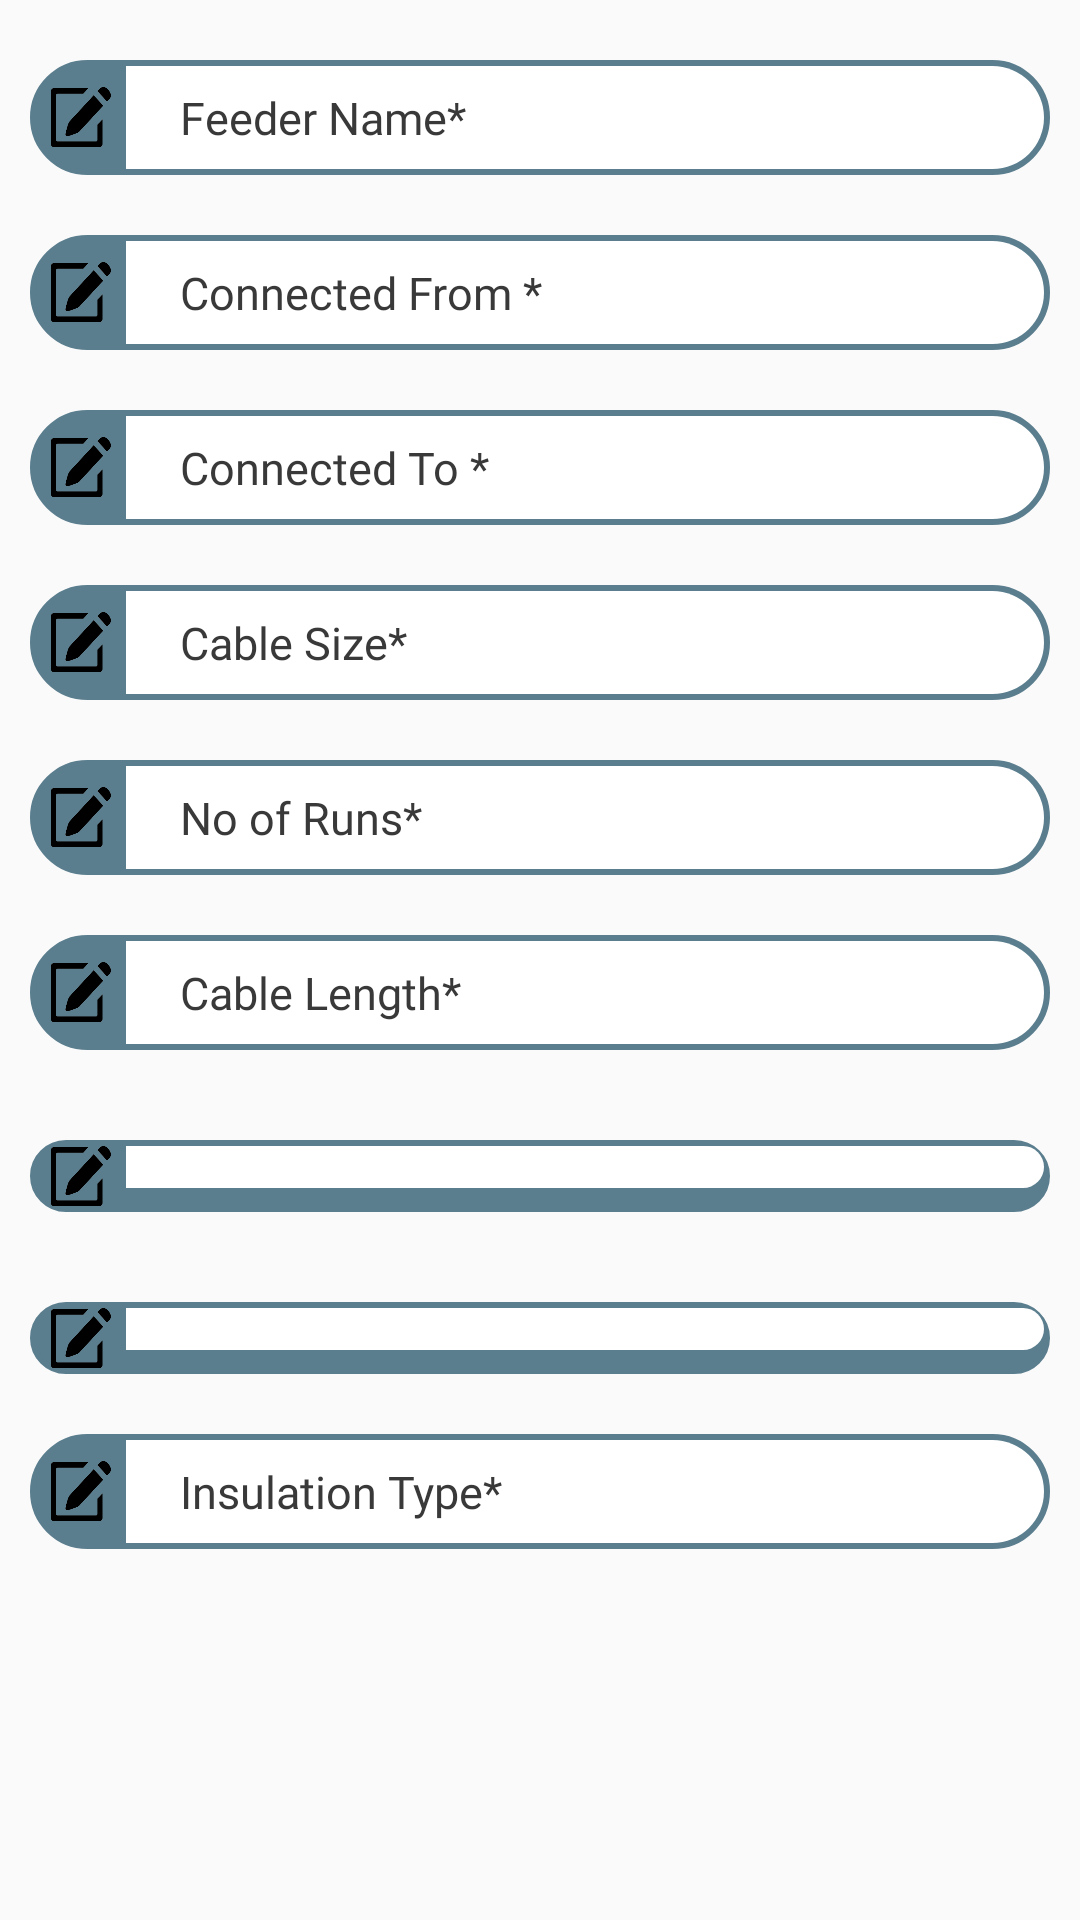

Android layout source for this screen:
<!-- AndroidManifest.xml: application theme AppTheme -->
<!-- res/layout/activity_cable.xml -->
<?xml version="1.0" encoding="utf-8"?>
<LinearLayout
    xmlns:android="http://schemas.android.com/apk/res/android"
    android:orientation="vertical"
    android:layout_width="match_parent"
    android:layout_height="match_parent">

    <LinearLayout
        android:orientation="horizontal"
        android:layout_width="match_parent"
        android:layout_height="wrap_content"
        android:layout_marginRight="10dp"
        android:layout_marginLeft="10dp"
        android:layout_marginBottom="10dp"
        android:background="@drawable/border"
        android:layout_marginTop="20dp">
        <ImageView
            android:layout_marginStart="5dp"
            android:layout_marginEnd="5dp"
            android:layout_gravity="center"
            android:padding="7dp"
            android:layout_width="20dp"
            android:background="@drawable/edit"
            android:layout_height="20dp"/>
        <EditText
            android:fontFamily="@font/helvetica"
            android:textSize="15sp"
            android:background="@drawable/curvetext"
            android:layout_width="match_parent"
            android:layout_height="wrap_content"
            android:padding="7dp"
            android:lines="1"
            android:inputType="textAutoComplete"
            android:textColorHint="#3A3939"
            android:id="@+id/cfeeder_Name"
            android:hint="   Feeder Name*"
            android:layout_centerVertical="true"/>
    </LinearLayout>
    <LinearLayout
        android:orientation="horizontal"
        android:layout_width="match_parent"
        android:layout_height="wrap_content"
        android:layout_marginRight="10dp"
        android:layout_marginLeft="10dp"
        android:layout_marginBottom="10dp"
        android:background="@drawable/border"
        android:layout_marginTop="10dp">
        <ImageView
            android:layout_marginStart="5dp"
            android:layout_marginEnd="5dp"
            android:layout_gravity="center"
            android:padding="7dp"
            android:layout_width="20dp"
            android:background="@drawable/edit"
            android:layout_height="20dp"/>
        <EditText
            android:fontFamily="@font/helvetica"
            android:textSize="15sp"
            android:background="@drawable/curvetext"
            android:layout_width="match_parent"
            android:layout_height="wrap_content"
            android:padding="7dp"
            android:lines="1"
            android:inputType="textAutoComplete"
            android:textColorHint="#3A3939"
            android:id="@+id/connected_From"
            android:hint="   Connected From *"
            android:layout_centerVertical="true"
            />
    </LinearLayout>
    <LinearLayout
        android:orientation="horizontal"
        android:layout_width="match_parent"
        android:layout_height="wrap_content"
        android:layout_marginRight="10dp"
        android:layout_marginLeft="10dp"
        android:layout_marginBottom="10dp"
        android:background="@drawable/border"
        android:layout_marginTop="10dp">
        <ImageView
            android:layout_marginStart="5dp"
            android:layout_marginEnd="5dp"
            android:layout_gravity="center"
            android:padding="7dp"
            android:layout_width="20dp"
            android:background="@drawable/edit"
            android:layout_height="20dp"/>
        <EditText
            android:fontFamily="@font/helvetica"
            android:textSize="15sp"
            android:background="@drawable/curvetext"
            android:layout_width="match_parent"
            android:layout_height="wrap_content"
            android:padding="7dp"
            android:lines="1"
            android:inputType="textAutoComplete"
            android:textColorHint="#3A3939"
            android:id="@+id/connected_To"
            android:hint="   Connected To *"
            android:layout_centerVertical="true"/>
    </LinearLayout>
    <LinearLayout
        android:orientation="horizontal"
        android:layout_width="match_parent"
        android:layout_height="wrap_content"
        android:layout_marginRight="10dp"
        android:layout_marginLeft="10dp"
        android:layout_marginBottom="10dp"
        android:background="@drawable/border"
        android:layout_marginTop="10dp">
        <ImageView
            android:layout_marginStart="5dp"
            android:layout_marginEnd="5dp"
            android:layout_gravity="center"
            android:padding="7dp"
            android:layout_width="20dp"
            android:background="@drawable/edit"
            android:layout_height="20dp"/>
        <EditText
            android:fontFamily="@font/helvetica"
            android:textSize="15sp"
            android:background="@drawable/curvetext"
            android:layout_width="match_parent"
            android:layout_height="wrap_content"
            android:padding="7dp"
            android:lines="1"
            android:inputType="number"
            android:textColorHint="#3A3939"
            android:id="@+id/cable_Size"
            android:hint="   Cable Size*"
            android:layout_centerVertical="true"/>
    </LinearLayout>

    <LinearLayout
        android:orientation="horizontal"
        android:layout_width="match_parent"
        android:layout_height="wrap_content"
        android:layout_marginRight="10dp"
        android:layout_marginLeft="10dp"
        android:layout_marginBottom="10dp"
        android:background="@drawable/border"
        android:layout_marginTop="10dp">
        <ImageView
            android:layout_marginStart="5dp"
            android:layout_marginEnd="5dp"
            android:layout_gravity="center"
            android:padding="7dp"
            android:layout_width="20dp"
            android:background="@drawable/edit"
            android:layout_height="20dp"/>
        <EditText
            android:fontFamily="@font/helvetica"
            android:textSize="15sp"
            android:background="@drawable/curvetext"
            android:layout_width="match_parent"
            android:layout_height="wrap_content"
            android:padding="7dp"
            android:lines="1"
            android:inputType="number"
            android:textColorHint="#3A3939"
            android:id="@+id/no_Runs"
            android:hint="   No of Runs*"
            android:layout_centerVertical="true"/>
    </LinearLayout>
    <LinearLayout
        android:orientation="horizontal"
        android:layout_width="match_parent"
        android:layout_height="wrap_content"
        android:layout_marginRight="10dp"
        android:layout_marginLeft="10dp"
        android:layout_marginBottom="10dp"
        android:background="@drawable/border"
        android:layout_marginTop="10dp">
        <ImageView
            android:layout_marginStart="5dp"
            android:layout_marginEnd="5dp"
            android:layout_gravity="center"
            android:padding="7dp"
            android:layout_width="20dp"
            android:background="@drawable/edit"
            android:layout_height="20dp"/>
        <EditText
            android:fontFamily="@font/helvetica"
            android:textSize="15sp"
            android:inputType="number"
            android:background="@drawable/curvetext"
            android:layout_width="match_parent"
            android:layout_height="wrap_content"
            android:padding="7dp"
            android:lines="1"
            android:textColorHint="#3A3939"
            android:id="@+id/cable_Length"
            android:hint="   Cable Length*"
            android:layout_centerVertical="true"/>
    </LinearLayout>
    <LinearLayout
        android:orientation="horizontal"
        android:layout_width="match_parent"
        android:layout_height="wrap_content"
        android:layout_marginRight="10dp"
        android:layout_marginLeft="10dp"
        android:layout_marginBottom="10dp"
        android:background="@drawable/border"
        android:layout_marginTop="20dp">
        <ImageView
            android:layout_marginStart="5dp"
            android:layout_marginEnd="5dp"
            android:layout_gravity="center"
            android:padding="7dp"
            android:layout_width="20dp"
            android:background="@drawable/edit"
            android:layout_height="20dp"/>
        <Spinner
            android:fontFamily="@font/helvetica"
            android:textSize="15sp"
            android:background="@drawable/curvetext"
            android:layout_width="match_parent"
            android:layout_height="wrap_content"
            android:padding="7dp"
            android:lines="1"
            android:inputType="textAutoComplete"
            android:textColorHint="#3A3939"
            android:id="@+id/cable_Core"
            android:text="   Cable Core*"
            android:layout_centerVertical="true"/>
    </LinearLayout>
    <LinearLayout
        android:orientation="horizontal"
        android:layout_width="match_parent"
        android:layout_height="wrap_content"
        android:layout_marginRight="10dp"
        android:layout_marginLeft="10dp"
        android:layout_marginBottom="10dp"
        android:background="@drawable/border"
        android:layout_marginTop="20dp">
        <ImageView
            android:layout_marginStart="5dp"
            android:layout_marginEnd="5dp"
            android:layout_gravity="center"
            android:padding="7dp"
            android:layout_width="20dp"
            android:background="@drawable/edit"
            android:layout_height="20dp"/>
        <Spinner
            android:fontFamily="@font/helvetica"
            android:textSize="15sp"
            android:background="@drawable/curvetext"
            android:layout_width="match_parent"
            android:layout_height="wrap_content"
            android:padding="7dp"
            android:lines="1"
            android:inputType="textAutoComplete"
            android:textColorHint="#3A3939"
            android:id="@+id/cable_Material"
            android:text="   Material*"
            android:layout_centerVertical="true"/>

    </LinearLayout>
    <LinearLayout
        android:orientation="horizontal"
        android:layout_width="match_parent"
        android:layout_height="wrap_content"
        android:layout_marginRight="10dp"
        android:layout_marginLeft="10dp"
        android:layout_marginBottom="10dp"
        android:background="@drawable/border"
        android:layout_marginTop="10dp">
        <ImageView
            android:layout_marginStart="5dp"
            android:layout_marginEnd="5dp"
            android:layout_gravity="center"
            android:padding="7dp"
            android:layout_width="20dp"
            android:background="@drawable/edit"
            android:layout_height="20dp"/>
        <EditText
            android:fontFamily="@font/helvetica"
            android:textSize="15sp"
            android:inputType="textAutoComplete"
            android:background="@drawable/curvetext"
            android:layout_width="match_parent"
            android:layout_height="wrap_content"
            android:padding="7dp"
            android:lines="1"
            android:textColorHint="#3A3939"
            android:id="@+id/insulation_Type"
            android:hint="   Insulation Type*"
            android:layout_centerVertical="true"/>
    </LinearLayout>


</LinearLayout>
<!-- resources referenced by this layout -->
<resources>
  <!-- drawable border (drawable) -->
  <?xml version="1.0" encoding="UTF-8"?>
  <shape xmlns:android="http://schemas.android.com/apk/res/android" android:id="@+id/listview_background_shape">
      <padding android:left="2dp"
          android:top="2dp"
  
          android:right="2dp"
          android:bottom="2dp" />
      <corners android:radius="25dp" />
      <solid android:color="#5a7e8e" />
      <stroke
          android:width="2dp"
          android:color="#5a7e8e" />
  
  </shape>
  <!-- drawable curvetext (drawable) -->
  <?xml version="1.0" encoding="utf-8"?>
  <shape xmlns:android="http://schemas.android.com/apk/res/android"
      android:shape="rectangle"
      android:padding="10dp">
  
      <solid android:color="#FFFFFF" />
      <corners
          android:bottomRightRadius="25dp"
          android:bottomLeftRadius="0dp"
          android:topLeftRadius="0dp"
          android:topRightRadius="25dp" />
  </shape>
  <!-- drawable edit: png bitmap (drawable, 4828 bytes) -->
  <style name="AppTheme" parent="Theme.AppCompat.Light.DarkActionBar">
          
          <item name="colorPrimary">@color/colorPrimary</item>
          <item name="colorPrimaryDark">@color/colorPrimaryDark</item>
          <item name="colorAccent">@color/colorAccent</item>
      </style>
  <color name="colorPrimary">#5a7e8e</color>
  <color name="colorPrimaryDark">#557685</color>
  <color name="colorAccent">#090909</color>
</resources>
